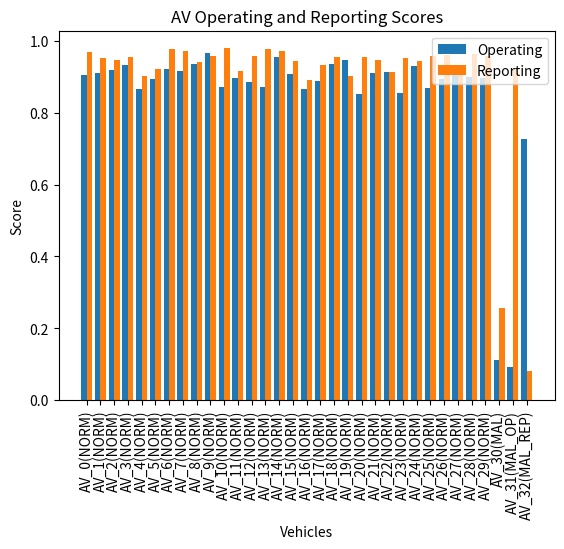

Write the Python code that produced this figure.
import random
import matplotlib.pyplot as plt
import time
import numpy as np
import sys
import os

OPPOSITE = {1: 0, 0: 1}
STATUSES = {0: 'MAL', 1: 'NORM', 2: 'MAL_OP', 3: 'MAL_REP'}

PARAMS = []

# 0: velocity
# 1: byWitnessRep
# 2: byNumWitnesses
# 3: propNormal
# 4: broadcastNoise
# 5: witnessNoise
# 6: numVehicles
# 7: minRecipients
# 8: maxRecipients
# 9: propWitnesses
# 10: useMalOp
# 11: useMalRep
# 12: useQuartiles
# 13: numTurns
# 14: percTransaction
# 15: percMalicious

args = sys.argv[1:]
assert(len(args) > 16 or len(args) == 0), "Must include all arguments"
if len(args) == 0: # set default values
    PARAMS = [
        0.95, # 0
        True, # 1
        True,
        0.9,
        0.05,
        0.05,
        30,
        10,
        20,
        0.5,
        True,
        True,
        False,
        2000,
        0.9,
        0.1
    ]
else:
    PARAMS = args


# class Params:
#     def __init__(self, velocity, byWitnessRep, byNumWitnesses, propNormal, broadcastNoise, witnessNoise, numVehicles, minRecipients, maxRecipients, propWitnesses, useMalOp, useMalRep, useQuartiles, numTurns, percTransaction, percMalicious):
#         self.velocity = velocity
#         self.byWitnessRep = byWitnessRep
#         self.byNumWitnesses = byNumWitnesses
#         self.propNormal = propNormal
#         self.broadcastNoise = broadcastNoise
#         self.witnessNoise = witnessNoise
#         self.numVehicles = numVehicles
#         self.minRecipients = minRecipients
#         self.maxRecipients = maxRecipients
#         self.propWitnesses = propWitnesses
#         self.useMalOp = useMalOp
#         self.useMalRep = useMalRep
#         self.useQuartiles = useQuartiles
#         self.numTurns = numTurns
#         self.percTransaction = percTransaction
#         self.percMalicious = percMalicious


class AV:
    def __init__(self, model, vID, status):
        self.model = model
        self.vID = vID
        self.status = status

    def __repr__(self):
        return self.vID + f"({STATUSES[self.status]})"

    def broadcast(self, recipients, noise=PARAMS[4]):
        witnesses = random.sample(recipients, int(len(recipients)*random.random()*PARAMS[9]+1)) # picks n number of witnesses where n is between 0 and k% of the recipients
        r = random.choice(self.model.RSUs) # pick a random RSU
        transaction = {} # key is witness, value is witness's score

        expectedValue = 1 if self.status in [1, 3] else 0
        if random.random() < noise:
            expectedValue = OPPOSITE[expectedValue]
        for w in witnesses:
           transaction[w] = w.score(self, expectedValue) # have each witness score the transaction
        r.addTransaction(transaction)
        r.updateOperatingRep(self, transaction, 0.05, True, True)
        for w in witnesses:
           r.updateReportingRep(w, transaction, 0.05, weightWitnessRep=True) # update the reputation of each witness

    def score(self, sender, expected, quartiles=PARAMS[12], noise=PARAMS[5]):
        #score must take into account the status of the AV that is witnessing the transaction
        # score = random.choice([0, 1]) # make it depend on status
        # if a vehicle that is scoring a transaction has its reputation fall below 0.4 disregards the scoring from the vehicle
        scores = [0, 0.25, 0.5, 0.75, 1.0]
        wScore = -99
        if quartiles:
            wScore = expected if self.status in [1, 2] else OPPOSITE[expected]
            if random.random() < noise:
                wScore = random.choice([i for i in scores if i != wScore])
        else:
            wScore = expected if self.status in [1, 2] else OPPOSITE[expected]
            if random.random() < noise:
                wScore = OPPOSITE[wScore]
        return wScore

class RSU:

    def __init__(self, model, rID):
        self.model = model
        self.rID = rID
        self.operating_scores = {} # key is the av, value is its current reputation; should be stored by BS, RSU stores transaction info
        self.reporting_scores = {}
        self.transactions = []
        self.avgWitnesses = 0
    
    def __repr__(self):
        return self.rID

    def addTransaction(self, newT): 
        # update avg witnesses
        self.avgWitnesses = ((self.avgWitnesses * len(self.transactions)) + len(newT)) / (len(self.transactions) + 1)
        # note: does not update prior transactions
        self.transactions.append(newT)

    def updateOperatingRep(self, sender, transaction, velocity, weightWitnessRep=PARAMS[1], weightNumWitnesses=PARAMS[2]):
        # update the reputation of sender AV using the transaction
        # does this by iterating through the witness scores for the transaction and get weighted average
        oRep = 0
        repSum = sum([self.reporting_scores[w] for w in transaction.keys()])
        if weightWitnessRep:
            for w in transaction.keys():
                weight = self.reporting_scores[w] / repSum
                oRep += transaction[w] * weight
        else: # not weighting by witness reputations
            oRep = sum([transaction[w] for w in transaction.keys()])/len(transaction.keys())

        if weightNumWitnesses:
            k = 2
            diff = len(transaction) - self.avgWitnesses
            shift = diff / k
            velocity += (shift*0.01)

        currRep = self.operating_scores[sender]
        
        self.operating_scores[sender] = oRep * velocity + currRep * (1-velocity) # maybe change: first few transactions shouldn't have 95% weight; maybe have the 95 start off low and get higher over time
        # update reputation for every RSU
        # TO-DO weight based on recency AND number of witnesses
        

    def updateReportingRep(self, witness, transaction, velocity=PARAMS[0], weightWitnessRep=True, quartiles=PARAMS[12]):
        # Calculate the average score based on the same method as used in Operating Reputation
        # 0.2 rep vehicle (malicious) reports 0 on a good transaction and 0.9 rep vehicle (non-malicious) reports 1 on a good transaction
        if quartiles:
           rRep = sum([transaction[w] for w in transaction.keys()])/len(transaction.keys())
           snapped = round(rRep*4)/4
           match = 1 if snapped == transaction[witness] else 0
           currRep = self.reporting_scores[witness]
           self.reporting_scores[witness] = match * velocity + currRep * (1-velocity)
 
        else:
            rRep = 0
            if weightWitnessRep:
                repSum = sum([self.reporting_scores[w] for w in transaction.keys()])
                for w in transaction.keys():
                    weight = self.reporting_scores[w] / repSum
                    rRep += transaction[w] * weight
            else: # not weighting by witness reputations
                rRep = sum([transaction[w] for w in transaction.keys()])/len(transaction.keys())
            deviation = 1 - abs(transaction[witness] - rRep)
            currRep = self.reporting_scores[witness]
            self.reporting_scores[witness] = deviation * velocity + currRep * (1-velocity)


class Model:
    def __init__(self, nAVs=PARAMS[6], nRSUs=1, propNormal=PARAMS[3]):
        # 270 status 0, 15 status 1, 10 status 2, 5 status 3
        # Decide how many AVs of each type (not random -> could use proportions later on in the simulation)
        # 90% good vehicles and 10% malicous vehicles
        numNORM = int(round(nAVs*propNormal))
        numMAL = int(round(nAVs*((1-propNormal)/3)))
        numMAL_OP = int(round(nAVs*((1-propNormal)/3)))
        numMAL_REP = int(round(nAVs*((1-propNormal)/3)))
        statuses = [1]*numNORM + [0]*numMAL + [2]*numMAL_OP + [3]*numMAL_REP
        # implement other statues
        self.AVs = [AV(self, f"AV_{i}", statuses[i]) for i in range(nAVs)]
        self.nAVs = self.AVs[:numNORM] # normal AVs
        self.mAVs = self.AVs[numNORM:] # malicious AVs

        self.RSUs = [RSU(self, f"RSU_{i}") for i in range(nRSUs)]
        # self.current_tick = 0
    
    def initialize_reputations(self):
        for r in self.RSUs:
            r.operating_scores = {av: 1.0 for av in self.AVs} # give each av a default of 1.0
            r.reporting_scores = {av: 1.0 for av in self.AVs} # give each av a default of 1.0
    
    def step(self):
        # tick = self.current_tick % 1440 # get tick of current day
        # if tick is 0:
        #     # end of day
        pass
        
    def plotScores(self, showOperating=True, showReporting=True):
        oScores = self.RSUs[0].operating_scores
        rScores = self.RSUs[0].reporting_scores

        X = [str(i) for i in oScores.keys()]

        X_axis = np.arange(len(X))

        y1 = list(oScores.values()) 
        y2 = list(rScores.values()) 

        if showOperating: plt.bar(X_axis - 0.2, y1, 0.4, label = 'Operating')
        if showReporting: plt.bar(X_axis + 0.2, y2, 0.4, label = 'Reporting')

        plt.xticks(X_axis, X, rotation=90)
        plt.xlabel("Vehicles")
        plt.ylabel("Score")
        plt.title("AV Operating and Reporting Scores")
        plt.legend()
        plt.show()



    def calculateOperatingError(self):
        err = 0
        op_scores = self.RSUs[0].operating_scores
        for av in op_scores:
            expectedRep = 1 if av.status in [1, 3] else 0
            err += abs(expectedRep - op_scores[av])
        return err / len(op_scores)

    def calculateReportingError(self):
        err = 0
        re_scores = self.RSUs[0].reporting_scores
        for av in re_scores:
            expectedRep = 1 if av.status in [1, 2] else 0
            err += abs(expectedRep - re_scores[av])
        return err / len(re_scores)

    def turn(self):
        prob = random.random()
        if prob < PARAMS[14]:
            if prob > (PARAMS[14]-PARAMS[15]):
                av = random.choice(self.mAVs) # pick a malicious AV
            else:
                av = random.choice(self.nAVs) # pick a normal AV
            # move recipient selection into av.broadcast
            nRecipients = int(random.random()*(PARAMS[8]-PARAMS[7])+PARAMS[7])
            recipients = random.sample([v for v in self.AVs if v is not av], nRecipients) # pick recipients as long as they aren't the sender
            av.broadcast(recipients)

    def run(self, n_turns=PARAMS[13], print_error=True):
        # include runtime
        start = time.time()
        self.initialize_reputations()
        for i in range(n_turns):
            self.turn()
        # for (int i = 0; i < n_days; i++){ broadcast ()}
        if print_error:
            print(f"Operating Error: {self.calculateOperatingError()}")
            print(f"Reporting Error: {self.calculateReportingError()}")
        end = time.time()
        self.runtime = end-start
    
    def save_output(self, filename="output.csv"):
        newFile = False
        if not os.path.exists(filename):
            newFile = True
        with open(filename, "a") as f:
            if newFile:
                print("hi")
                f.write("runtime,velocity,byWitnessRep,byNumWitnesses,propNormal,broadcastNoise,witnessNoise,numVehicles,minRecipients,maxRecipients,propWitnesses,useMalOp,useMalRep,useQuartiles,numTurns,percTransaction,percMalicious,operatingScores,reportingScores")
            out = []
            out.append("\n" + str(self.runtime))
            out.append(",".join([str(p) for p in PARAMS]))
            out.append(f"\"{self.RSUs[0].operating_scores}\"")
            out.append(f"\"{self.RSUs[0].reporting_scores}\"")
            f.write(",".join(out))
        


model = Model(33, 1, 0.9) # start off with 1 rsu
model.run(2000)
# scores = model.RSUs[0].operating_scores
print("Runtime:", model.runtime, "seconds")
model.save_output()
model.plotScores()
